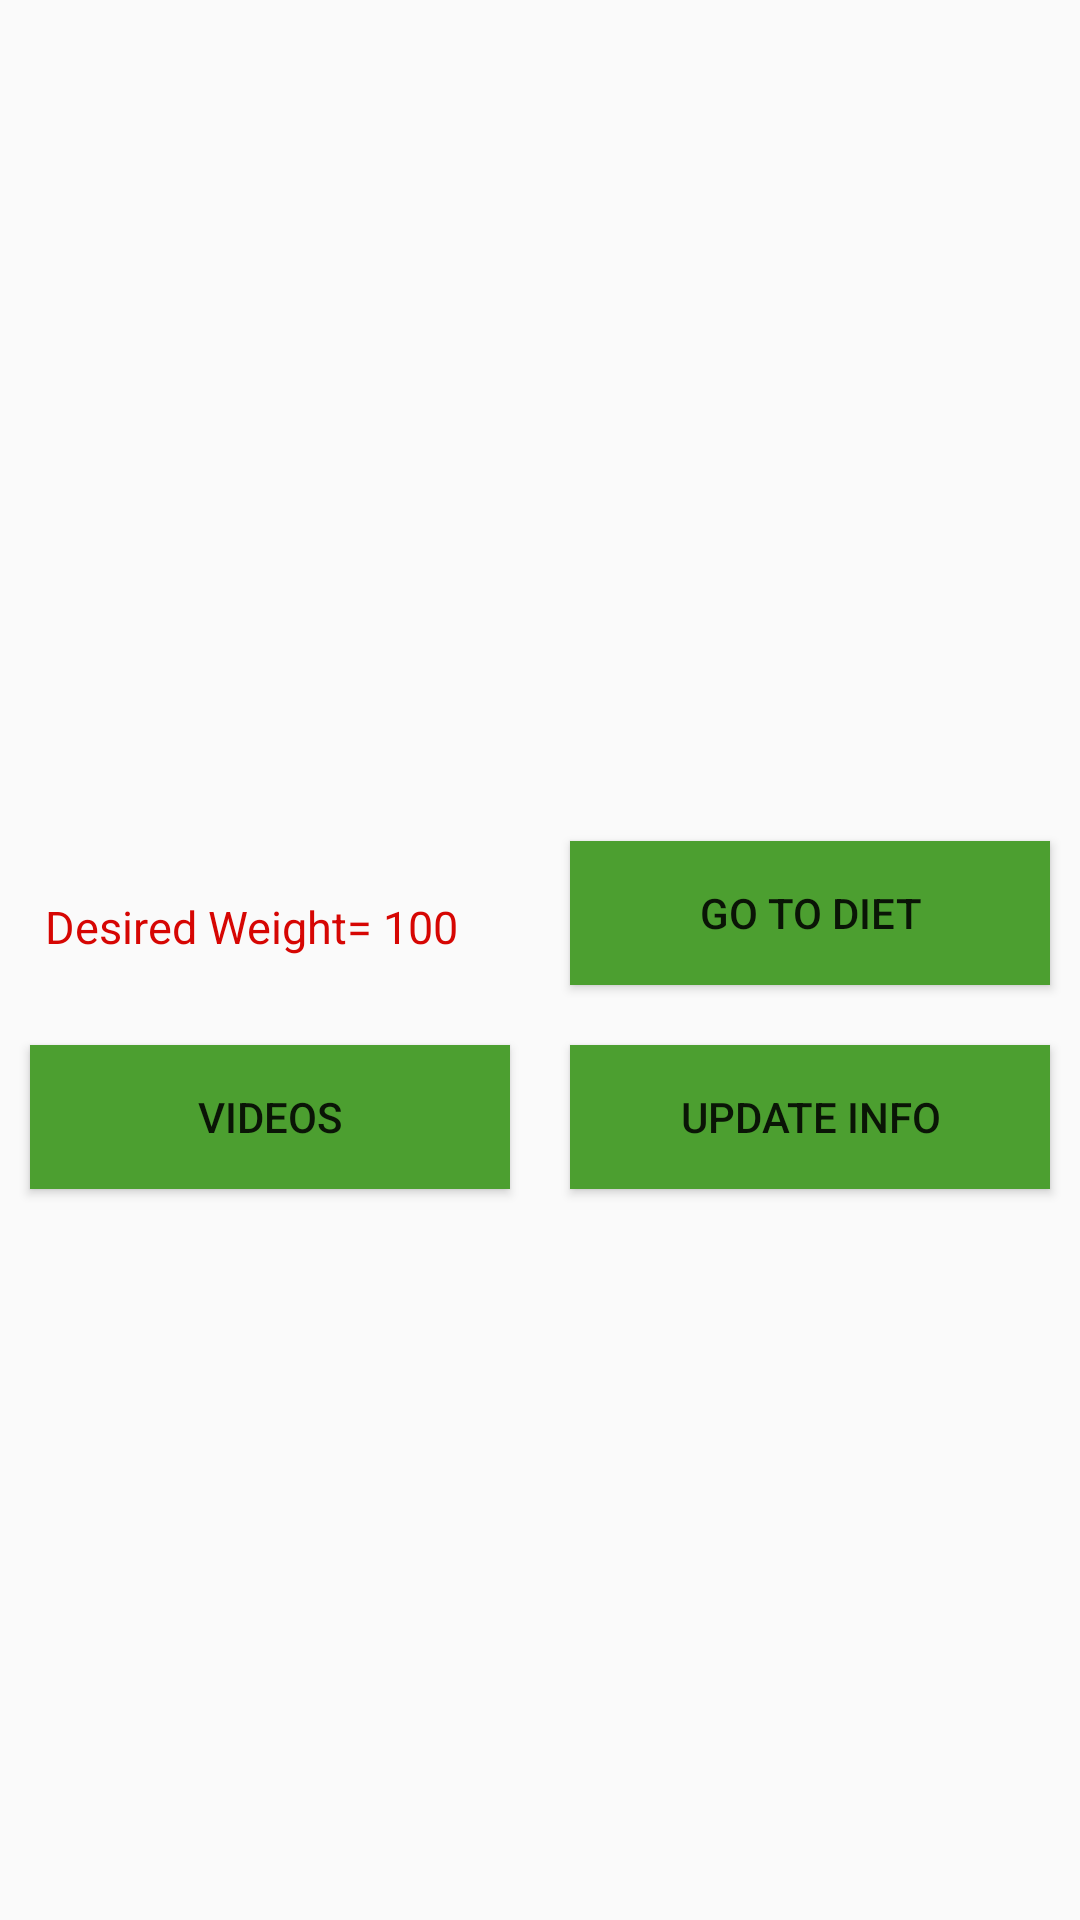

Here is an Android app screen rendered from its layout file. Give the layout XML and the strings, colors and styles it references.
<!-- AndroidManifest.xml: application theme AppTheme -->
<!-- res/layout/activity_diet.xml -->
<?xml version="1.0" encoding="utf-8"?>
<RelativeLayout xmlns:android="http://schemas.android.com/apk/res/android"
    xmlns:app="http://schemas.android.com/apk/res-auto"
    xmlns:tools="http://schemas.android.com/tools"
    android:layout_width="match_parent"
    android:layout_height="match_parent"
    android:orientation="vertical"
    tools:context="com.example.company.mydiet.DietActivity">

    <LinearLayout
        android:layout_width="match_parent"
        android:layout_height="wrap_content"
        android:orientation="vertical">

        <ImageView
            android:id="@+id/dietImage"
            android:layout_width="match_parent"
            android:layout_height="200dp"
            android:layout_margin="15dp" />
        <TextView
            android:id="@+id/pmiET"
            android:layout_width="match_parent"
            android:layout_height="wrap_content"
            android:layout_margin="10dp"
            android:textSize="15dp"
            android:textColor="@color/textColor"
            android:layout_weight="1" />
        <LinearLayout
            android:layout_width="match_parent"
            android:layout_height="wrap_content"
            android:orientation="horizontal">
            <TextView
                android:layout_width="match_parent"
                android:layout_height="wrap_content"
                android:textSize="15dp"
                android:id="@+id/desiredTV"
                android:textColor="@color/textColor"
                android:layout_margin="15dp"
                android:text="Desired Weight= 100"
                android:layout_weight="1"/>
            <Button
                android:layout_width="match_parent"
                android:layout_height="wrap_content"
                android:layout_margin="10dp"
                android:layout_weight="1"
                android:background="@color/buttonColor"
                android:onClick="dietBtnClicked"
                android:id="@+id/goToDietBtn"
                android:text="@string/go_to_diet" />
        </LinearLayout>

        <LinearLayout
            android:layout_width="match_parent"
            android:layout_height="wrap_content"
            android:orientation="horizontal">

            <Button
                android:id="@+id/videosBtn"
                android:layout_width="match_parent"
                android:layout_height="wrap_content"
                android:layout_margin="10dp"
                android:layout_weight="1"
                android:background="@color/buttonColor"
                android:onClick="youtubeBtnClicked"
                android:text="@string/videos" />

            <Button
                android:layout_width="match_parent"
                android:layout_height="wrap_content"
                android:layout_margin="10dp"
                android:layout_weight="1"
                android:background="@color/buttonColor"
                android:onClick="updateUserBtnClicked"
                android:text="@string/update_info" />
        </LinearLayout>
    </LinearLayout>
</RelativeLayout>
<!-- resources referenced by this layout -->
<resources>
  <color name="buttonColor">#4c9f30</color>
  <color name="textColor">#d60603</color>
  <string name="go_to_diet">Go To Diet</string>
  <string name="update_info">Update Info</string>
  <string name="videos">Videos</string>
  <style name="AppTheme" parent="Theme.AppCompat.Light.DarkActionBar">
          
          <item name="colorPrimary">@color/colorPrimary</item>
          <item name="colorPrimaryDark">@color/colorPrimaryDark</item>
          <item name="colorAccent">@color/colorAccent</item>
      </style>
  <color name="colorPrimary">#4c9f30</color>
  <color name="colorPrimaryDark">#1b5e0b</color>
  <color name="colorAccent">#FF4081</color>
</resources>
